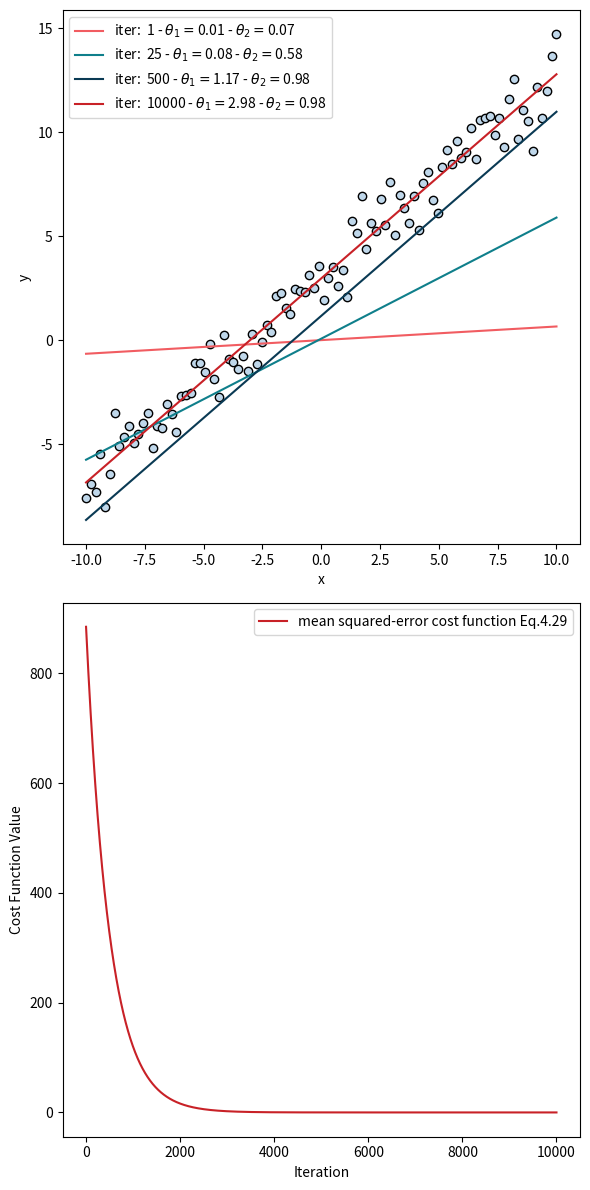

The matplotlib source for this figure:
import numpy as np
import matplotlib.pyplot as plt
line_colors = ['#F15C61','#0F7F8B','#0A3A54','#C82127']

# linear data set with noise
n = 100
theta_1, theta_2 = 3, 1 # target value for theta_1 & theta_2
x = np.linspace(-10, 10, n) 
np.random.seed(40)
noise = np.random.normal(loc=0.0, scale=1.0, size=n)
y = theta_1 + theta_2 * x + noise
fig, (ax1, ax2) = plt.subplots(2, 1, figsize=(6, 12))
ax1.scatter(x, y, c='#BFD7EA',  edgecolor='k')

my_theta_1, my_theta_2  = 0, 0 # arbitrary initial values
gamma = 0.0005 # learning rate
t_final = 10001 # umber of itrations  
n = len(x)
to_plot,  cost_function = [1, 25, 500, 10000], [] 
# Gradient Descent 
for i in range(t_final):   
    #Eq. 4.30
    D_theta_1 = (-2/n)*np.sum(y-(my_theta_1 + my_theta_2*x))
    #Eq. 4.31
    D_theta_2 = (-2/n)*np.sum(x*(y-(my_theta_1+my_theta_2*x)))  
    
    my_theta_1 = my_theta_1 - gamma * D_theta_1 #Eq. 4.32 
    my_theta_2 = my_theta_2 - gamma * D_theta_2 #Eq. 4.33 
    cost_function.append((1/n) * np.sum(y - (my_theta_1 + my_theta_2 * x))**2)
    
    if i in to_plot:
        color_index = to_plot.index(i)
        my_y = my_theta_1 + my_theta_2 * x  
        ax1.plot(x,my_y, color=line_colors[color_index],
                label='iter:  {:.0f}'.format(i) + ' - ' +
                r'$\theta_1 = $' + '{:.2f}'.format(my_theta_1) +
                ' - ' +
                r'$\theta_2 = $' + '{:.2f}'.format(my_theta_2))
ax1.set_xlabel('x')   
ax1.set_ylabel('y')    
ax1.legend()
cost_function = np.array(cost_function)
iterations = range(t_final)
ax2.plot(iterations,cost_function, color='#C82127',
         label='mean squared-error cost function Eq.4.29') 
ax2.set_xlabel('Iteration')   
ax2.set_ylabel('Cost Function Value')    
ax2.legend()
fig.tight_layout()

